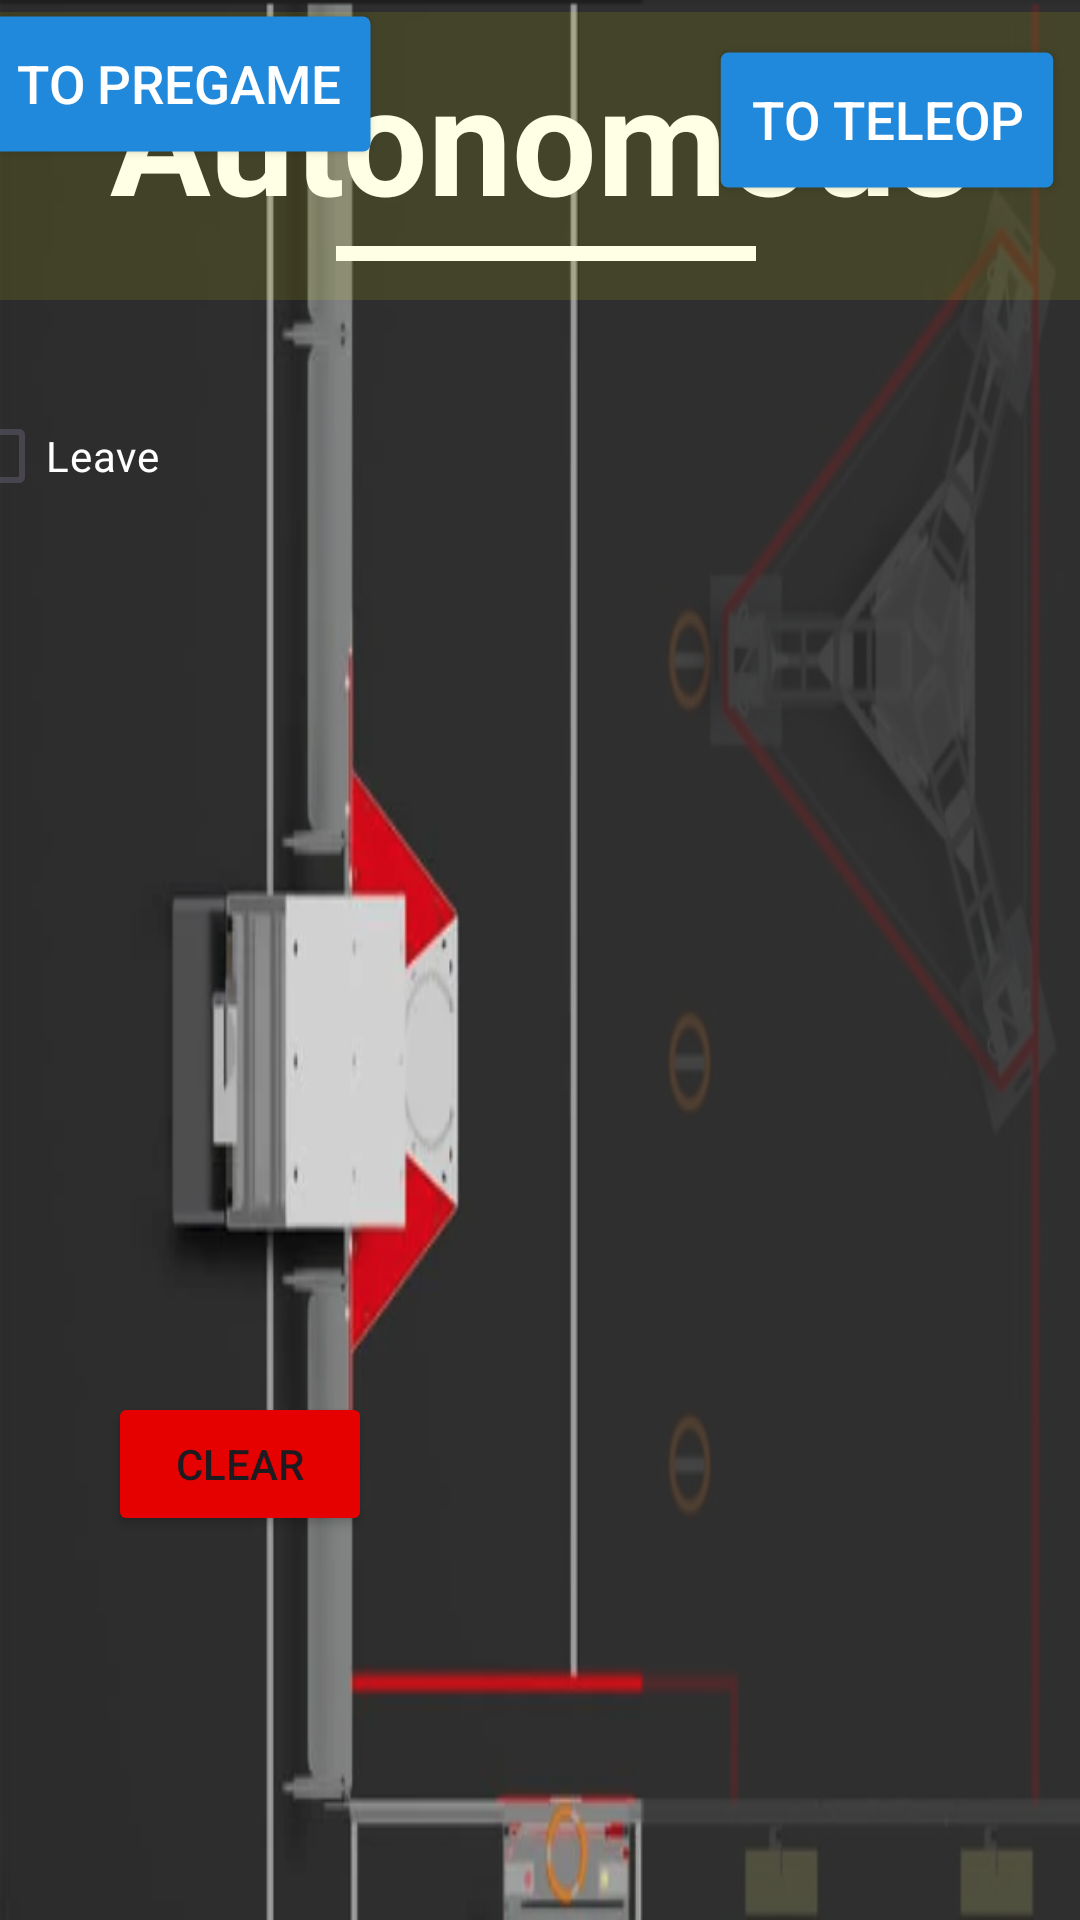

Reconstruct the res/layout file that produces this screen, plus the resources it refers to.
<!-- AndroidManifest.xml: application theme Theme.TitanScouting -->
<!-- res/layout/activity_autonomous.xml -->
<?xml version="1.0" encoding="utf-8"?>
<androidx.constraintlayout.widget.ConstraintLayout xmlns:android="http://schemas.android.com/apk/res/android"
    xmlns:app="http://schemas.android.com/apk/res-auto"
    xmlns:tools="http://schemas.android.com/tools"
    android:layout_width="match_parent"
    android:layout_height="match_parent"
    android:background="@drawable/crescendo2"
    tools:context=".views.Autonomous">

    <Button
        android:id="@+id/backToPregame"
        android:layout_width="wrap_content"
        android:layout_height="wrap_content"
        android:layout_marginStart="4dp"
        android:layout_marginTop="4dp"
        android:backgroundTint="@color/techno_titans"

        android:scaleX="1.25"
        android:scaleY="1.25"
        android:text="To Pregame"
        android:textColor="@color/white"
        app:layout_constraintStart_toStartOf="parent"
        app:layout_constraintTop_toTopOf="parent" />


    <ImageView
        android:id="@+id/noteA"
        android:layout_width="111dp"
        android:layout_height="105dp"
        android:layout_marginStart="332dp"
        android:layout_marginTop="80dp"
        android:src="@drawable/note"
        app:layout_constraintStart_toEndOf="@+id/movedCheckbox"
        app:layout_constraintTop_toBottomOf="@+id/backToPregame" />

    <ImageView
        android:id="@+id/noteB"
        android:layout_width="111dp"
        android:layout_height="105dp"
        android:layout_marginTop="24dp"
        android:src="@drawable/note"
        app:layout_constraintStart_toStartOf="@+id/noteA"
        app:layout_constraintTop_toBottomOf="@+id/noteA" />

    <ImageView
        android:id="@+id/noteC"
        android:layout_width="111dp"
        android:layout_height="105dp"
        android:layout_marginTop="28dp"
        android:src="@drawable/note"
        app:layout_constraintStart_toStartOf="@+id/noteB"
        app:layout_constraintTop_toBottomOf="@+id/noteB" />

    <ImageView
        android:id="@+id/noteD"
        android:layout_width="58dp"
        android:layout_height="58dp"
        android:layout_marginStart="260dp"
        android:layout_marginTop="32dp"
        android:src="@drawable/note"
        app:layout_constraintStart_toEndOf="@+id/noteA"
        app:layout_constraintTop_toBottomOf="@+id/autoHighlight" />

    <ImageView
        android:id="@+id/noteE"
        android:layout_width="58dp"
        android:layout_height="58dp"
        android:layout_marginTop="12dp"
        android:src="@drawable/note"
        app:layout_constraintStart_toStartOf="@+id/noteD"
        app:layout_constraintTop_toBottomOf="@+id/noteD" />

    <ImageView
        android:id="@+id/noteF"
        android:layout_width="58dp"
        android:layout_height="58dp"
        android:layout_marginTop="20dp"
        android:src="@drawable/note"
        app:layout_constraintStart_toStartOf="@+id/noteE"
        app:layout_constraintTop_toBottomOf="@+id/noteE" />

    <ImageView
        android:id="@+id/noteG"
        android:layout_width="58dp"
        android:layout_height="58dp"
        android:layout_marginTop="12dp"
        android:src="@drawable/note"
        app:layout_constraintStart_toStartOf="@+id/noteF"
        app:layout_constraintTop_toBottomOf="@+id/noteF" />

    <ImageView
        android:id="@+id/noteH"
        android:layout_width="58dp"
        android:layout_height="58dp"
        android:layout_marginTop="16dp"
        android:src="@drawable/note"
        app:layout_constraintStart_toStartOf="@+id/noteG"
        app:layout_constraintTop_toBottomOf="@+id/noteG" />

    <Button
        android:id="@+id/nextToTeleop"
        android:layout_width="wrap_content"
        android:layout_height="wrap_content"
        android:layout_marginTop="16dp"
        android:layout_marginEnd="16dp"
        android:backgroundTint="@color/techno_titans"
        android:scaleX="1.25"
        android:scaleY="1.25"
        android:text="To Teleop"
        android:textColor="@color/white"
        app:layout_constraintEnd_toEndOf="parent"
        app:layout_constraintTop_toTopOf="parent" />

    <TextView
        android:id="@+id/autoTitle"
        android:layout_width="wrap_content"
        android:layout_height="wrap_content"
        android:fontFamily="sans-serif"
        android:gravity="center"
        android:text="Autonomous"
        android:textColor="@color/white"
        android:textSize="50sp"
        android:textStyle="bold"
        app:layout_constraintBottom_toBottomOf="@+id/underline"
        app:layout_constraintEnd_toEndOf="@+id/autoHighlight"
        app:layout_constraintStart_toStartOf="@+id/autoHighlight"
        app:layout_constraintTop_toTopOf="@+id/autoHighlight"/>

    <View
        android:id="@+id/underline"
        android:layout_width="140dp"
        android:layout_height="5dp"
        android:layout_marginStart="4dp"
        android:layout_marginBottom="13dp"
        android:background="@color/white"
        app:layout_constraintBottom_toBottomOf="@+id/autoHighlight"
        app:layout_constraintEnd_toEndOf="parent"
        app:layout_constraintStart_toStartOf="parent" />

    <View
        android:id="@+id/autoHighlight"
        android:layout_width="399dp"
        android:layout_height="96dp"
        android:layout_marginTop="4dp"
        android:alpha="0.1"
        android:background="@color/yellow"
        app:layout_constraintEnd_toEndOf="parent"
        app:layout_constraintStart_toStartOf="parent"
        app:layout_constraintTop_toTopOf="parent" />


    <CheckBox
        android:id="@+id/movedCheckbox"
        android:layout_width="wrap_content"
        android:layout_height="wrap_content"
        android:buttonTint="@color/white"
        android:scaleX="1"
        android:scaleY="1"
        android:text="Leave"
        android:textColor="@color/white"
        app:layout_constraintEnd_toStartOf="@+id/leftGuideline"
        app:layout_constraintStart_toStartOf="parent"
        app:layout_constraintTop_toBottomOf="@+id/topGuideline" />

    <androidx.constraintlayout.widget.Guideline
        android:id="@+id/leftGuideline"
        android:layout_width="wrap_content"
        android:layout_height="wrap_content"
        android:orientation="vertical"
        app:layout_constraintGuide_percent="0.1" />

    <androidx.constraintlayout.widget.Guideline
        android:id="@+id/topGuideline"
        android:layout_width="wrap_content"
        android:layout_height="wrap_content"
        android:orientation="horizontal"
        app:layout_constraintGuide_percent="0.2" />

    <androidx.constraintlayout.widget.Guideline
        android:id="@+id/guideline4"
        android:layout_width="wrap_content"
        android:layout_height="wrap_content"
        android:orientation="horizontal"
        app:layout_constraintGuide_percent="0.6" />

    <Button
        android:id="@+id/clearButton"
        android:layout_width="wrap_content"
        android:layout_height="wrap_content"
        android:layout_marginStart="36dp"
        android:layout_marginTop="288dp"
        android:backgroundTint="@color/red"
        android:text="CLEAR"
        app:layout_constraintStart_toStartOf="parent"
        app:layout_constraintTop_toBottomOf="@+id/movedCheckbox" />


</androidx.constraintlayout.widget.ConstraintLayout>
<!-- resources referenced by this layout -->
<resources>
  <color name="red">#E40100</color>
  <color name="techno_titans">#2089DC</color>
  <color name="white">#FFFFFFFF</color>
  <color name="yellow">#FFFF00</color>
  <!-- drawable crescendo2: png bitmap (drawable, 99595 bytes) -->
  <!-- drawable note: png bitmap (drawable, 9090 bytes) -->
  <style name="Theme.TitanScouting" parent="Base.Theme.TitanScouting" />
  <style name="Base.Theme.TitanScouting" parent="Theme.Material3.DayNight.NoActionBar">
          
          
      </style>
</resources>
